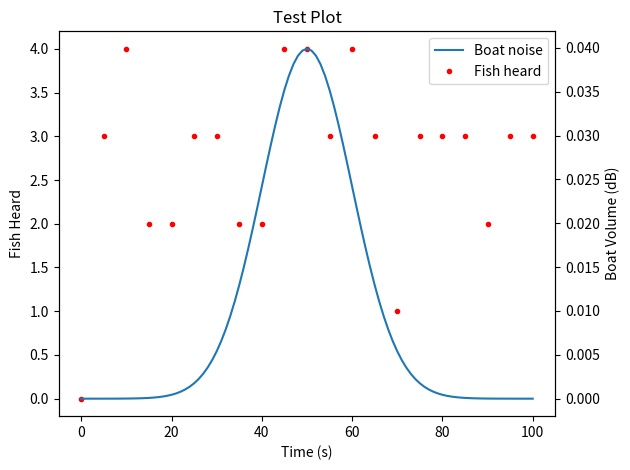

Python code for this plot:
# Import necessary libraries
import matplotlib.pyplot as plt
import numpy as np
from scipy.stats import norm

# Function Definition
def makegraph(boat,fish):
    """ This function takes in the amplitude over time of boats, and the number of fish heard per time bucket
    and then outputs a plot of that data
    boat: list of numpy arrays with the first entry being time and the second entry being the noise levels
    fish: numpy array of timestamps fish were heard
    """
    # Create an xaxis to unify the plots between 0 and 100 seconds with 5 second intervals
    xaxis = np.array(range(0,101,5))

    # Initialize plot, generate one set of axes for the fish
    fig, ax1 = plt.subplots()
    ax1.tick_params(axis='y')

    # Create a second set of axes for the boat sound level
    ax2 = ax1.twinx()
    ax2.tick_params(axis='y')

    # Label everything
    ax1.set_xlabel('Time (s)')
    ax1.set_ylabel('Fish Heard')
    ax2.set_ylabel('Boat Volume (dB)')
    plt.title('Test Plot')

    # Plot boat noise over time as a line
    line = ax2.plot(boat[0],boat[1])

    # Generate numbers of fish in each bucket in the x axis
    [hist_points, null] = np.histogram(fish, bins=xaxis)

    # Plot "histogram" as points over time
    dots = ax1.plot(xaxis, np.insert(hist_points,0,0), 'r.')

    # Tidy the graph, add a legend, and show plot
    fig.tight_layout()
    plt.legend(line+dots,['Boat noise','Fish heard'])
    plt.show()
    print('Graphing Complete!')

# TEST DATA SECTION
if __name__ == "__main__":
    # Define a boat-like array
    time_boat = np.linspace(0,100,101)
    boat_data = norm.pdf(time_boat,loc=50,scale=10)
    boat_noise = [time_boat,boat_data]

    # Define a set of fish noises with timestamps
    time_fish = time_boat
    fish_array = np.empty(len(time_fish))
    removal_indices = []
    for i in range(0,len(time_fish)):
        fish_array[i] = np.random.randint(0,2)
        if fish_array[i] > 0:
            removal_indices.append(i)
    time_fish = np.delete(time_fish,removal_indices)

    # Plot
    makegraph(boat_noise,time_fish)
